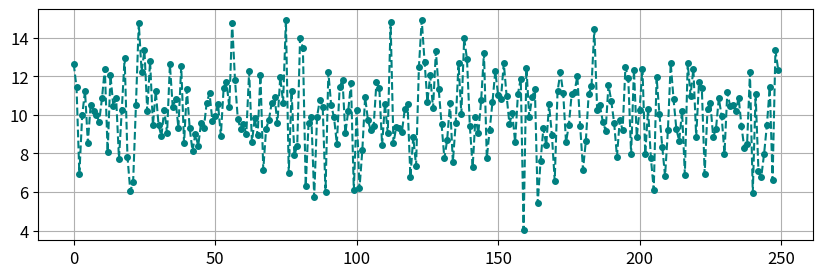
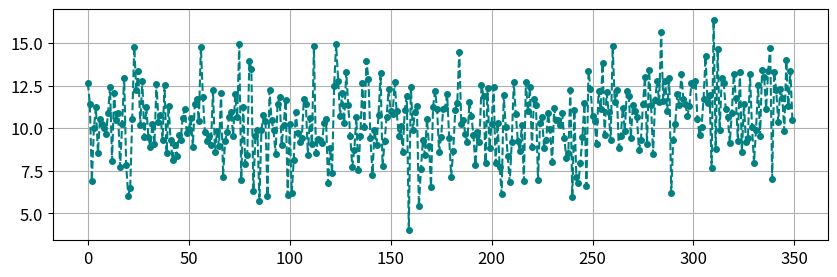
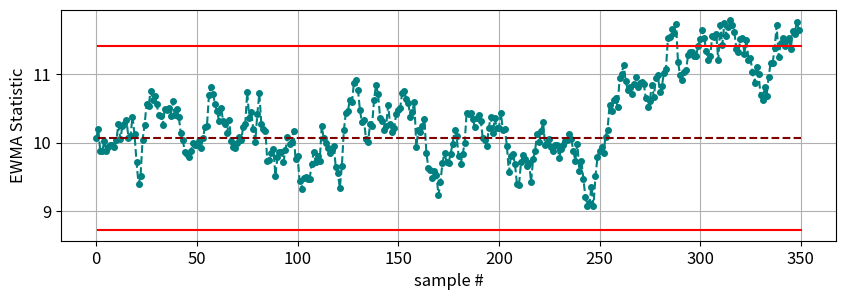

The matplotlib source for these figures, in order:
##%%%%%%%%%%%%%%%%%%%%%%%%%%%%%%%%%%%%%%%%%%%%%%%%%%%%%%%%%%%%%%%%%%%%%%%%%%%%%
##                          EWMA Control Chart
## %%%%%%%%%%%%%%%%%%%%%%%%%%%%%%%%%%%%%%%%%%%%%%%%%%%%%%%%%%%%%%%%%%%%%%%%%%%%

# package
import numpy as np
import matplotlib.pyplot as plt

plt.rcParams.update({'font.size': 12})
np.random.seed(10)

#%% generate data
# NOC data
N = 250
x0 = np.random.normal(loc=10, scale=2, size=N)

# faulty data
N = 100
x1 = np.random.normal(loc=11, scale=2, size=N)

# combine data
x = np.hstack((x0,x1))

#%% plots
plt.figure(figsize=(10,3))
plt.plot(x0,'--',marker='o', markersize=4, color='teal')
plt.grid()

plt.figure(figsize=(10,3))
plt.plot(x,'--',marker='o', markersize=4, color='teal')
plt.grid()

#%% EWMA chart
mu, sigma = np.mean(x0), np.std(x0)
smoothFactor = 0.1
LCL = mu - 3*sigma*np.sqrt(smoothFactor/(2-smoothFactor))
UCL = mu + 3*sigma*np.sqrt(smoothFactor/(2-smoothFactor))

z = np.zeros((len(x),))
z[0] = mu

for i in range(1,len(x)):
    z[i] = smoothFactor*x[i] + (1-smoothFactor)*z[i-1]

plt.figure(figsize=(10,3))
plt.plot(z,'--',marker='o', markersize=4, color='teal')
plt.plot([1,len(x)],[LCL,LCL], color='red'), plt.plot([1,len(x)],[UCL,UCL], color='red')
plt.plot([1,len(x)],[mu,mu], '--', color='maroon')
plt.xlabel('sample #'), plt.ylabel('EWMA Statistic')
plt.grid()
